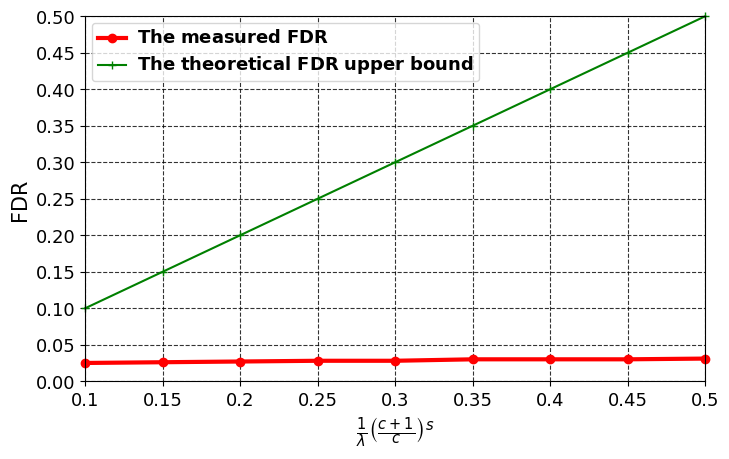

Source code (Python):
import matplotlib.pyplot as plt
import numpy as np

plt.rcParams['font.sans-serif'] = ['<Microsoft YaHei>']
plt.rcParams['font.sans-serif'] = ['<Microsoft YaHei>']
plt.rcParams['xtick.labelsize'] = 13  # 设置x轴刻度标签的字体大小
plt.rcParams['ytick.labelsize'] = 13  # 设置y轴刻度标签的字体大小
The_measured_FDR = [0.025, 0.026, 0.027, 0.028, 0.028, 0.03, 0.03, 0.03, 0.031]
# The_measured_FDR=[0.036, 0.037, 0.038,0.04, 0.041,0.042, 0.042,0.042,0.043]
The_theoretical_FDR_upper_bound = [0.1, 0.15, 0.2, 0.25, 0.3, 0.35, 0.4, 0.45, 0.5]
x = [0.1, 0.15, 0.2, 0.25, 0.3, 0.35, 0.4, 0.45, 0.5]
plt.rcParams.update({'figure.figsize': [8, 5]})
ax = plt.gca()
plt.xticks(x, x)

# 设置标签的字体大小
plt.plot(x, The_measured_FDR, label=r"$\mathbf{The\ measured\ FDR}$", marker="o", color='red', clip_on=False,linewidth=3)
plt.plot(x, The_theoretical_FDR_upper_bound, label=r"$\mathbf{The\ theoretical\ FDR\ upper\ bound}$", marker="+", color='g', clip_on=False)
# plt.plot(x, The_measured_FDR, label="The measured FDR", marker="o", color='g', clip_on=False)
# plt.plot(x, The_theoretical_FDR_upper_bound, label="The theoretical FDR upper bound", marker="+", color='purple', clip_on=False)

# 设置图例字体大小
legend = ax.legend()
for text in legend.get_texts():
    text.set_fontsize(13)  # 设置标签的字体大小
    # text.set_color('b')

# 设置最黑的网格线颜色
plt.grid(True, linestyle="--", alpha=0.8, color='black')

# 设置轴边框线的样式
# for spine in ax.spines.values():
#     spine.set_linewidth(2)  # 设置边框线宽度

plt.xlim([0.1, 0.5])
plt.ylim([0.00, 0.5])
formula = r'$\frac{1}{\lambda} \left(\frac{c+1}{c}\right)^s$'
plt.subplots_adjust(bottom=0.15)
plt.xlabel(formula, fontsize=15, fontweight='bold')
plt.ylabel("FDR", fontsize=15)

# 设置y轴刻度
y_ticks = np.arange(0, 0.51, 0.05)
plt.yticks(y_ticks)

# plt.savefig('snowy_fdr.jpg')
plt.savefig("drift_fdr.eps", format="eps")
plt.show()
